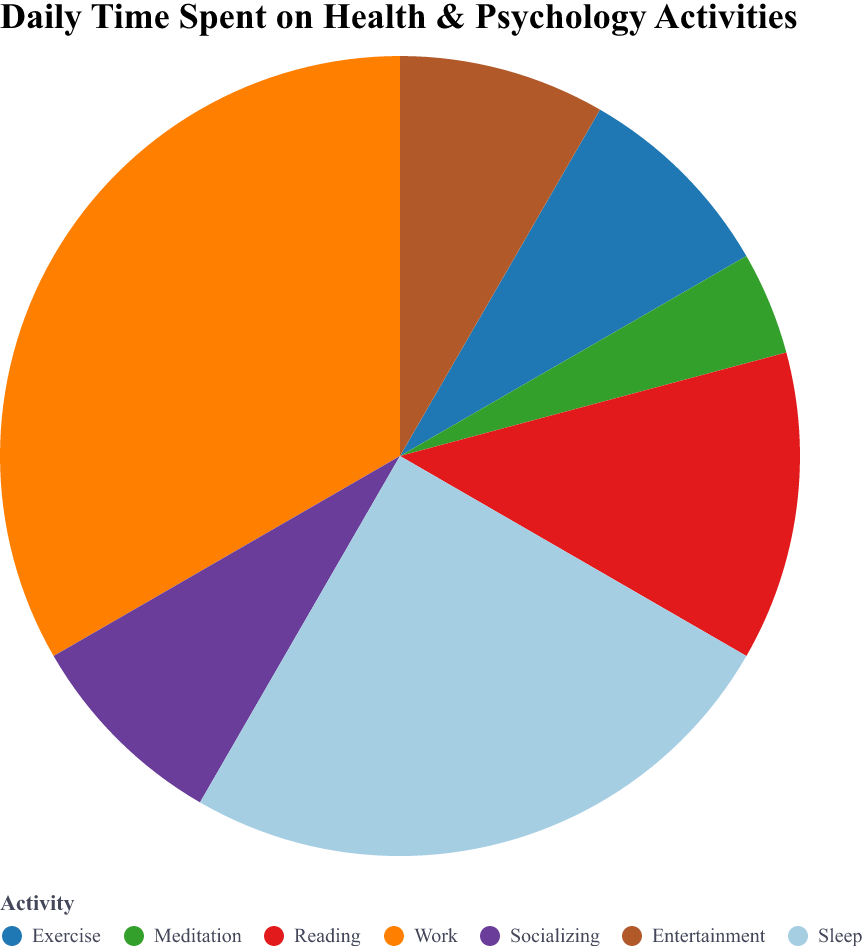

Values plotted in this chart, from the file beside it:
Activity, Hours
Exercise, 2
Meditation, 1
Reading, 3
Work, 8
Socializing, 2
Entertainment, 2
Sleep, 6
